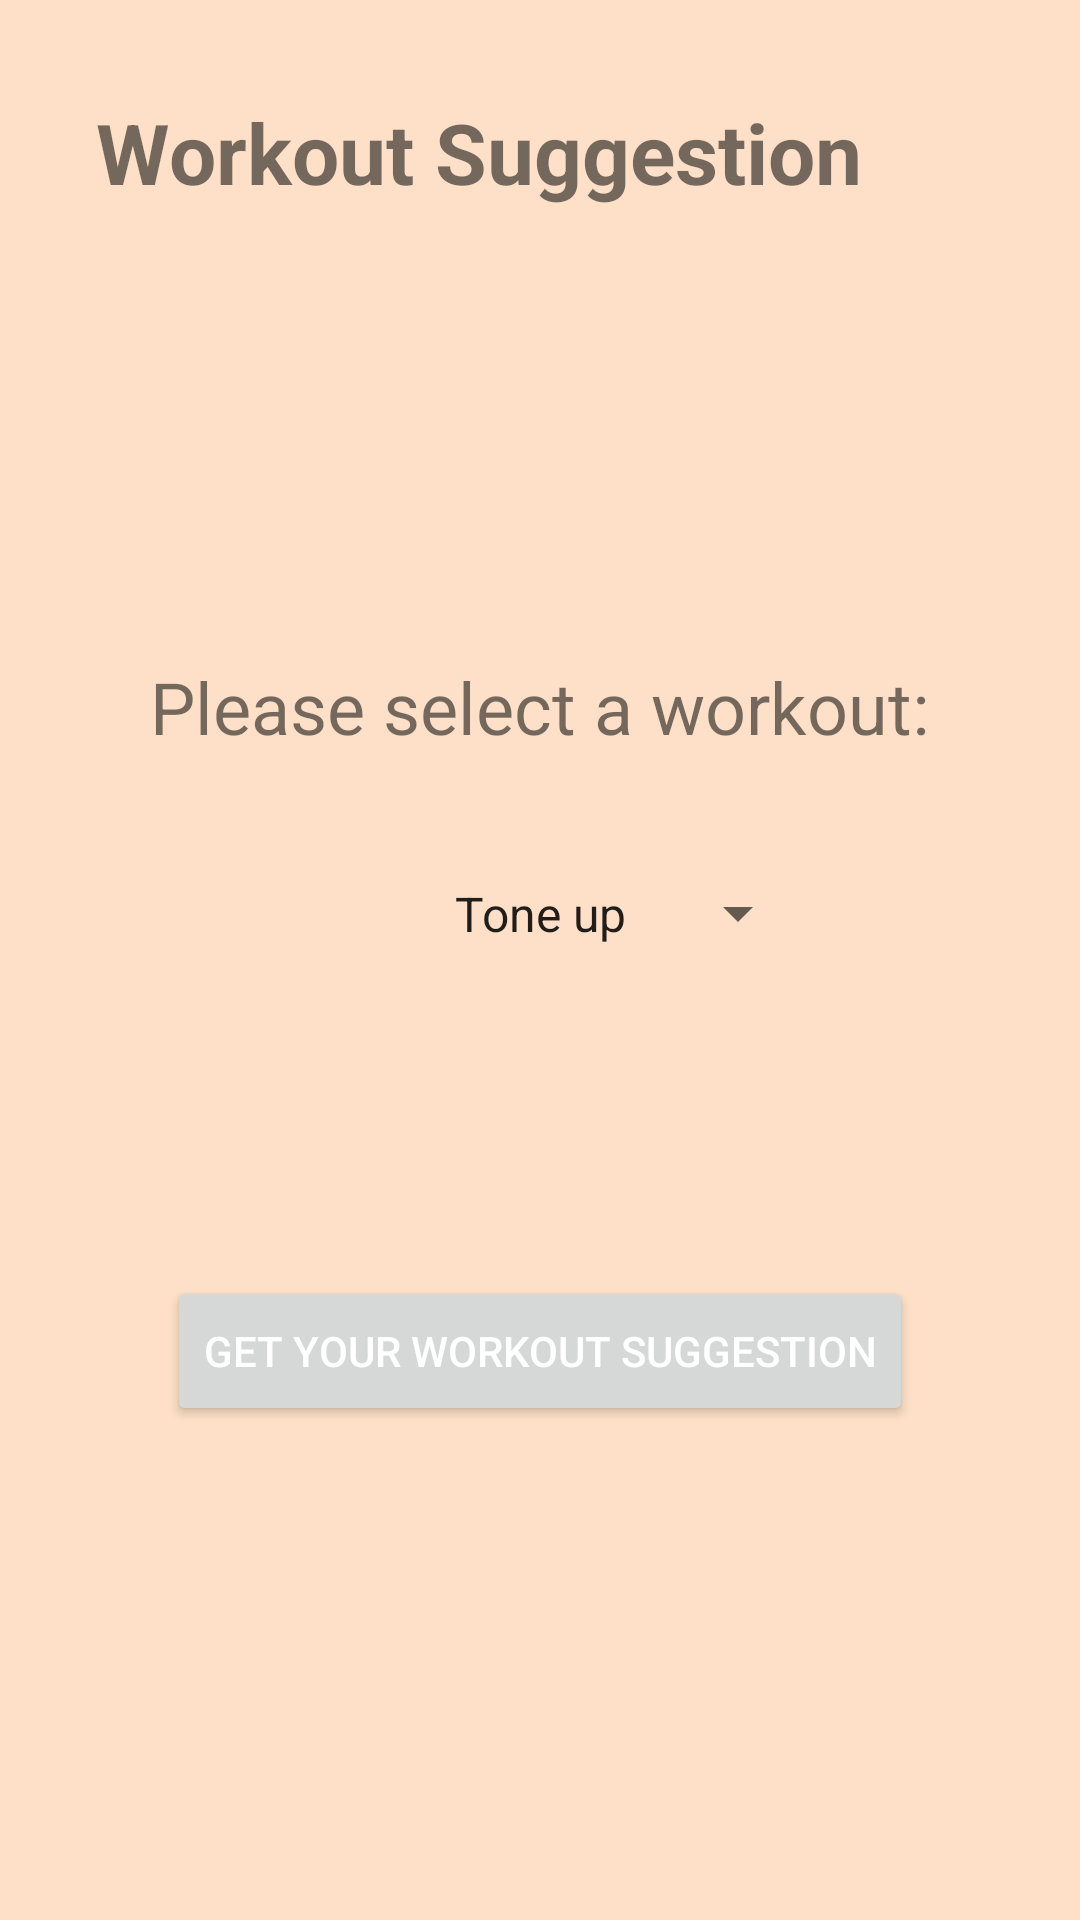

Here is an Android app screen rendered from its layout file. Give the layout XML and the strings, colors and styles it references.
<!-- AndroidManifest.xml: application theme Theme.Comp3350 -->
<!-- res/layout/workout_suggestion.xml -->
<?xml version="1.0" encoding="utf-8"?>
<LinearLayout xmlns:android="http://schemas.android.com/apk/res/android"
    xmlns:app="http://schemas.android.com/apk/res-auto"
    xmlns:tools="http://schemas.android.com/tools"
    android:layout_width="match_parent"
    android:layout_height="match_parent"
    android:layout_gravity="bottom"
    android:background="#4DF89945"
    android:orientation="vertical"
    tools:context="com.comp3350.UI.WorkoutSuggestion">

    <TextView
        android:id="@+id/title_workoutsuggestion"
        android:layout_width="wrap_content"
        android:layout_height="wrap_content"
        android:layout_marginStart="32dp"
        android:layout_marginTop="32dp"
        android:text="Workout Suggestion"
        android:textSize="28sp"
        android:textStyle="bold" />

    <TextView
        android:layout_width="wrap_content"
        android:layout_height="wrap_content"
        android:layout_gravity="center"
        android:layout_marginHorizontal="20dp"
        android:layout_marginTop="150dp"
        android:text="@string/workout_select"
        android:textAlignment="center"
        android:textSize="24sp"
        app:layout_constraintBottom_toBottomOf="parent"
        app:layout_constraintLeft_toLeftOf="parent"
        app:layout_constraintRight_toRightOf="parent"
        app:layout_constraintTop_toTopOf="parent" />

    <Spinner
        android:id="@+id/spinner_workout"
        android:layout_width="180dp"
        android:layout_height="wrap_content"
        android:layout_gravity="center"
        android:layout_marginTop="32dp"
        android:entries="@array/workouts"
        android:padding="10dp"
        android:textAlignment="center"
        android:scrollbarSize="8dp"
        android:spinnerMode="dropdown"
        app:layout_constraintBottom_toBottomOf="parent"
        app:layout_constraintLeft_toLeftOf="parent"
        app:layout_constraintRight_toRightOf="parent"
        app:layout_constraintTop_toTopOf="parent" />

    <Button
        android:id="@+id/button_next"
        android:layout_width="wrap_content"
        android:layout_height="50dp"
        android:layout_gravity="center"
        android:layout_marginHorizontal="20dp"
        android:layout_marginTop="100dp"
        android:text="@string/next"
        android:textColor="#FFFFFF" />


</LinearLayout>
<!-- resources referenced by this layout -->
<resources>
  <string-array name="workouts">
          <item>Tone up</item>
          <item>Build muscle</item>
          <item>Loose fat</item>
      </string-array>
  <string name="next">Get your workout suggestion</string>
  <string name="workout_select">Please select a workout:</string>
  <style name="Theme.Comp3350" parent="Theme.MaterialComponents.DayNight.DarkActionBar">
          
          <item name="colorPrimary">@color/purple_500</item>
          <item name="colorPrimaryVariant">@color/purple_700</item>
          <item name="colorOnPrimary">@color/white</item>
          
          <item name="colorSecondary">@color/teal_200</item>
          <item name="colorSecondaryVariant">@color/teal_700</item>
          <item name="colorOnSecondary">@color/black</item>
          
          <item name="android:statusBarColor" tools:targetApi="l">?attr/colorPrimaryVariant</item>
          
      </style>
  <color name="white">#FFFFFF</color>
  <!-- not gathered from this repository: default colours our renderer supplied (Android Studio template values) -->
  <color name="purple_500">#FF6200EE</color>
  <color name="purple_700">#FF3700B3</color>
  <color name="teal_200">#FF03DAC5</color>
  <color name="teal_700">#FF018786</color>
  <color name="black">#FF000000</color>
</resources>
